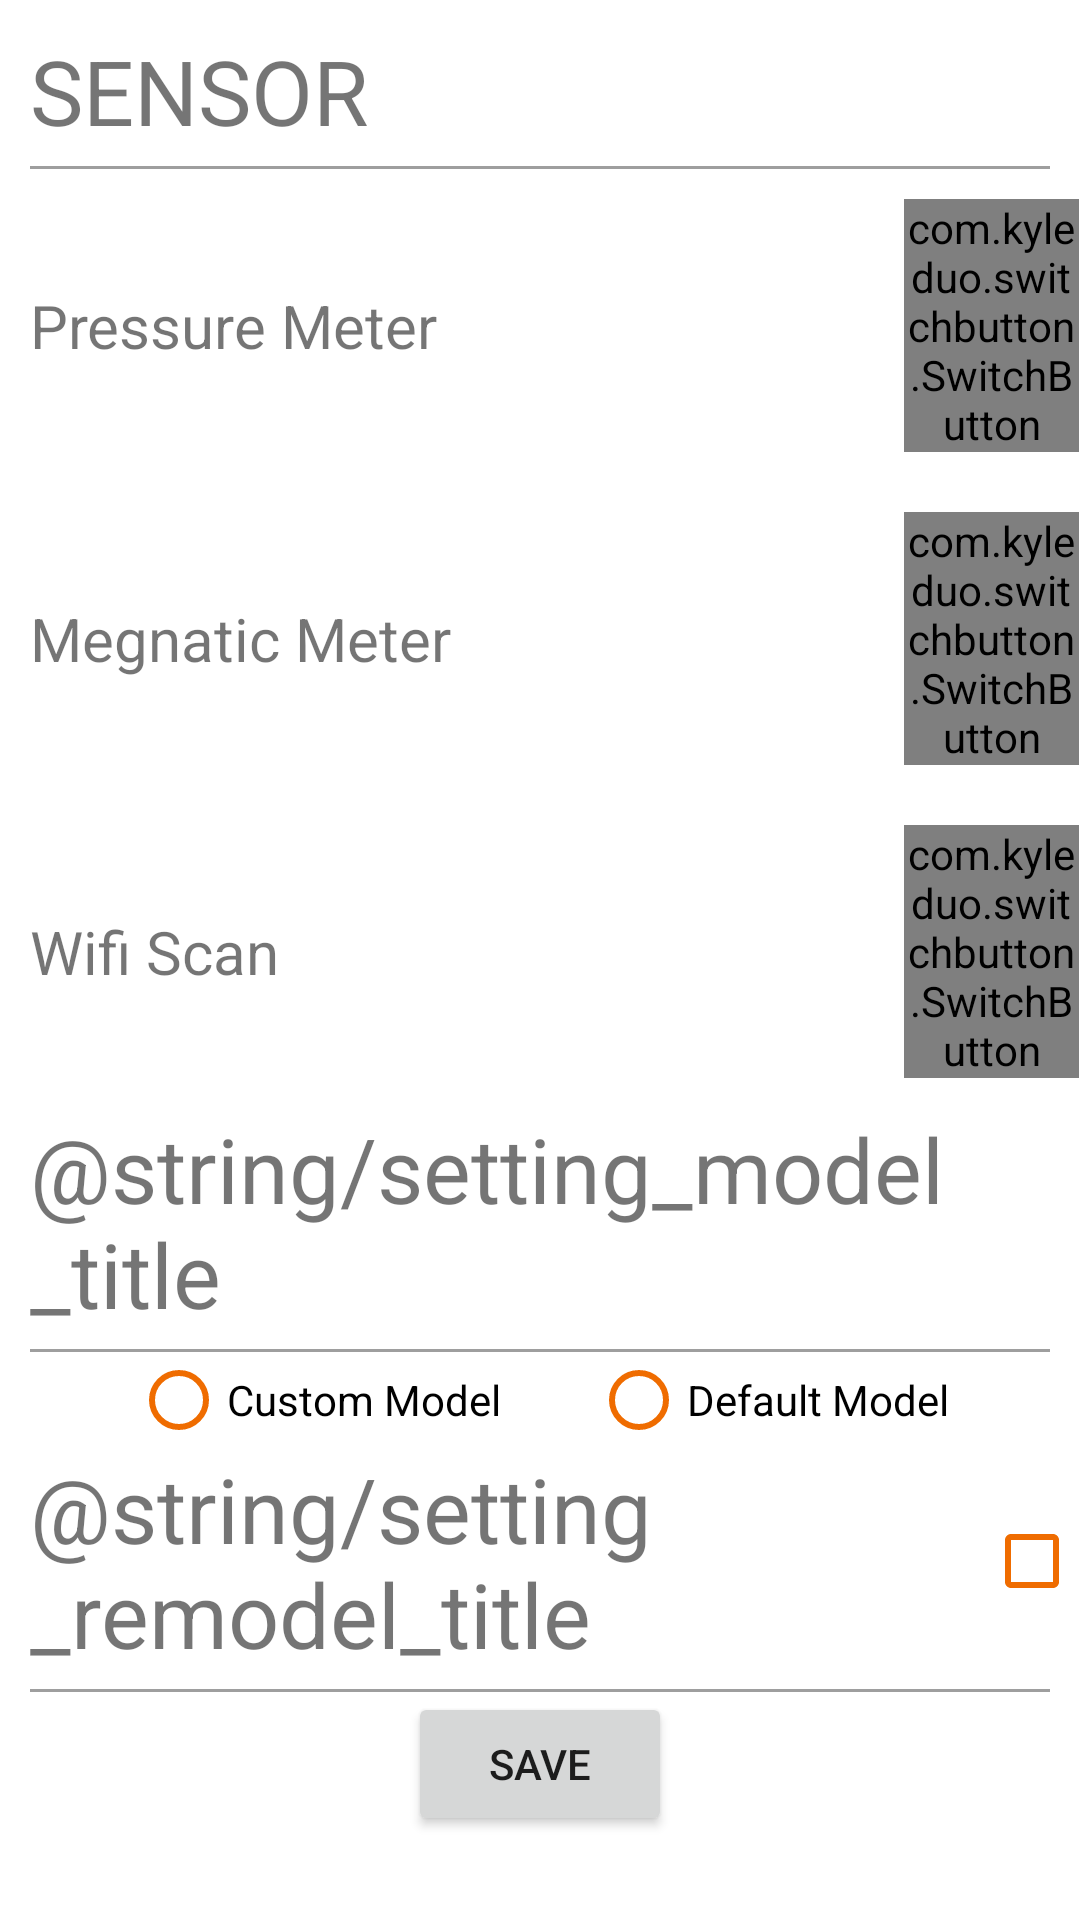

The Android layout XML behind this screen, and the referenced resources:
<!-- AndroidManifest.xml: application theme AppTheme -->
<!-- res/layout/fragment_setting.xml -->
<?xml version="1.0" encoding="utf-8"?>
<LinearLayout xmlns:android="http://schemas.android.com/apk/res/android"
              xmlns:app="http://schemas.android.com/apk/res-auto"
              android:orientation="vertical"
              android:layout_width="match_parent"
              android:layout_height="match_parent"
              android:background="#FFF"
              android:id="@+id/setting_form">

       <ProgressBar
           android:id="@+id/setting_progress"
           style="?android:attr/progressBarStyleLarge"
           android:layout_width="wrap_content"
           android:layout_height="wrap_content"
           android:layout_marginBottom="8dp"
           android:visibility="gone"/>

       <TextView
           android:layout_width="match_parent"
           android:layout_height="wrap_content"
           android:text="@string/setting_sensor_title"
           android:textSize="30dp"
           android:layout_marginTop="10dp"
           android:layout_marginLeft="10dp"/>

       <View
           android:layout_width="match_parent"
           android:layout_height="3px"
           android:layout_marginTop="5dp"
           android:background="#9E9E9E"
           android:layout_marginLeft="10dp"
           android:layout_marginRight="10dp">
       </View>

       <LinearLayout
           android:layout_width="match_parent"
           android:layout_height="wrap_content"
           android:layout_marginTop="10dp"
           android:layout_marginLeft="10dp"
           android:gravity="center_vertical">

              <TextView
                  android:layout_width="0dp"
                  android:layout_height="wrap_content"
                  android:layout_weight="1"
                  android:text="Pressure Meter"
                  android:textSize="20dp"/>

              <com.kyleduo.switchbutton.SwitchButton
                  android:id="@+id/switch_button_pressure"
                  android:layout_width="0dp"
                  android:layout_height="wrap_content"
                  android:layout_weight="0.2"
                  app:kswBackColor="@color/avoscloud_blue"
                  app:kswFadeBack="true"
                  app:kswTextOff="Off"
                  app:kswTextOn="On"/>
       </LinearLayout>

       <LinearLayout
           android:layout_width="match_parent"
           android:layout_height="wrap_content"
           android:layout_marginTop="20dp"
           android:layout_marginLeft="10dp"
           android:gravity="center_vertical">

              <TextView
                  android:layout_width="0dp"
                  android:layout_height="wrap_content"
                  android:layout_weight="1"
                  android:text="Megnatic Meter"
                  android:textSize="20dp"/>

              <com.kyleduo.switchbutton.SwitchButton
                  android:id="@+id/switch_button_megnatic"
                  android:layout_width="0dp"
                  android:layout_weight="0.2"
                  android:layout_height="wrap_content"
                  app:kswBackColor="@color/avoscloud_blue"
                  app:kswFadeBack="true"
                  app:kswTextOff="Off"
                  app:kswTextOn="On"/>
       </LinearLayout>

       <LinearLayout
           android:layout_width="match_parent"
           android:layout_height="wrap_content"
           android:layout_marginTop="20dp"
           android:layout_marginLeft="10dp"
           android:gravity="center_vertical">

              <TextView
                  android:layout_width="0dp"
                  android:layout_height="wrap_content"
                  android:layout_weight="1"
                  android:text="Wifi Scan"
                  android:textSize="20dp"/>

              <com.kyleduo.switchbutton.SwitchButton
                  android:id="@+id/switch_button_wifi"
                  android:layout_width="0dp"
                  android:layout_weight="0.2"
                  android:layout_height="wrap_content"
                  app:kswBackColor="@color/avoscloud_blue"
                  app:kswFadeBack="true"
                  app:kswTextOff="Off"
                  app:kswTextOn="On"/>
       </LinearLayout>

       <TextView
           android:layout_width="match_parent"
           android:layout_height="wrap_content"
           android:text="@string/setting_model_title"
           android:textSize="30dp"
           android:layout_marginTop="10dp"
           android:layout_marginLeft="10dp"/>

       <View
           android:layout_width="match_parent"
           android:layout_height="3px"
           android:layout_marginTop="5dp"
           android:background="#9E9E9E"
           android:layout_marginLeft="10dp"
           android:layout_marginRight="10dp">
       </View>

       <RadioGroup
           android:layout_width="match_parent"
           android:layout_height="wrap_content"
           android:orientation="horizontal"
           android:gravity="center">
              <RadioButton
                  android:id="@+id/rb_custom_model"
                  android:layout_width="wrap_content"
                  android:layout_height="wrap_content"
                  android:text="@string/custom_model"
                  android:buttonTint="@color/radio_color"/>

              <RadioButton
                  android:id="@+id/rb_default_model"
                  android:layout_width="wrap_content"
                  android:layout_height="wrap_content"
                  android:text="@string/default_model"
                  android:layout_marginLeft="30dp"
                  android:buttonTint="@color/radio_color"/>
       </RadioGroup>

       <LinearLayout
           android:layout_width="match_parent"
           android:layout_height="wrap_content"
           android:orientation="horizontal"
           android:gravity="center_vertical">

              <TextView
                  android:layout_width="0dp"
                  android:layout_height="wrap_content"
                  android:layout_weight="1"
                  android:text="@string/setting_remodel_title"
                  android:textSize="30dp"
                  android:layout_marginLeft="10dp"/>
              <CheckBox
                  android:id="@+id/setting_remodel"
                  android:layout_width="0dp"
                  android:layout_height="wrap_content"
                  android:layout_weight="0.1"
                  android:buttonTint="@color/radio_color"/>
       </LinearLayout>

       <View
           android:layout_width="match_parent"
           android:layout_height="3px"
           android:layout_marginTop="5dp"
           android:background="#9E9E9E"
           android:layout_marginLeft="10dp"
           android:layout_marginRight="10dp">
       </View>

       <Button
           android:id="@+id/save_setting"
           android:layout_width="wrap_content"
           android:layout_height="wrap_content"
           android:text="Save"
           android:layout_gravity="center"/>
</LinearLayout>
<!-- resources referenced by this layout -->
<resources>
  <color name="radio_color">#EF6C00</color>
  <string name="custom_model">Custom Model</string>
  <string name="default_model">Default Model</string>
  <string name="setting_sensor_title">SENSOR</string>
  <style name="AppTheme" parent="Theme.AppCompat.DayNight.DarkActionBar">
          
          <item name="colorPrimary">@color/colorPrimary</item>
          <item name="colorPrimaryDark">@color/colorPrimaryDark</item>
          <item name="colorAccent">@color/colorAccent</item>
      </style>
  <color name="colorPrimary">#3F51B5</color>
  <color name="colorPrimaryDark">#303F9F</color>
  <color name="colorAccent">#FFF</color>
</resources>
